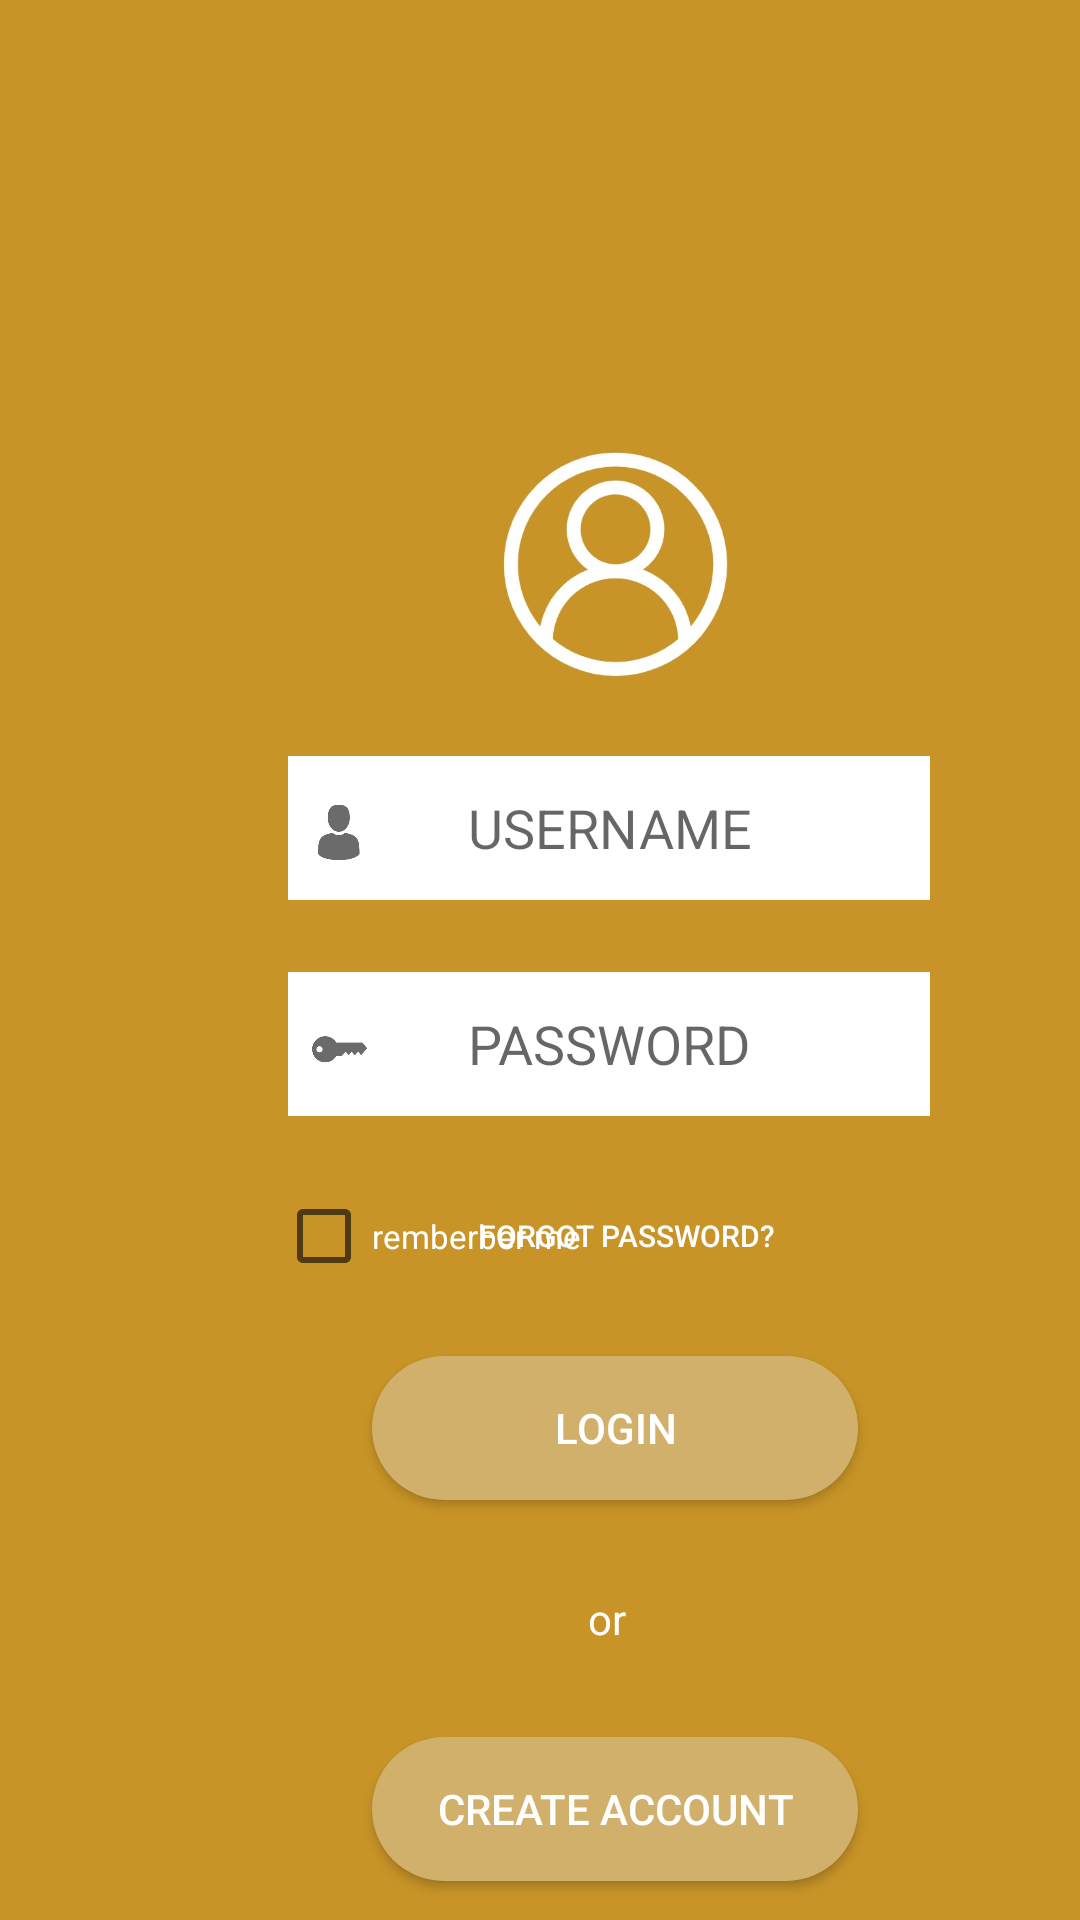

The Android layout XML behind this screen, and the referenced resources:
<!-- AndroidManifest.xml: application theme Theme.GYM69 -->
<!-- res/layout/activity_main3.xml -->
<?xml version="1.0" encoding="utf-8"?>
<androidx.constraintlayout.widget.ConstraintLayout xmlns:android="http://schemas.android.com/apk/res/android"
    xmlns:app="http://schemas.android.com/apk/res-auto"
    xmlns:tools="http://schemas.android.com/tools"
    android:layout_width="match_parent"
    android:layout_height="match_parent"
    tools:context=".MainActivity3"
    android:background="#c89427">


    <ImageView
        android:id="@+id/imageView5"
        android:layout_width="88dp"
        android:layout_height="88dp"
        android:layout_marginStart="161dp"
        android:layout_marginTop="144dp"
        android:layout_marginEnd="162dp"
        app:layout_constraintEnd_toEndOf="parent"
        app:layout_constraintHorizontal_bias="0.0"
        app:layout_constraintStart_toStartOf="parent"
        app:layout_constraintTop_toTopOf="parent"
        app:srcCompat="@drawable/n4" />

    <EditText
        android:id="@+id/editTextTextPersonName"
        android:layout_width="214dp"
        android:layout_height="48dp"
        android:layout_marginStart="96dp"
        android:layout_marginTop="20dp"
        android:background="#FFFFFF"
        android:ems="10"
        android:gravity="center"
        android:hint="USERNAME"
        android:inputType="textPersonName"
        app:layout_constraintStart_toStartOf="parent"
        app:layout_constraintTop_toBottomOf="@+id/imageView5" />

    <EditText
        android:id="@+id/editTextTextPassword"
        android:layout_width="214dp"
        android:layout_height="48dp"
        android:layout_marginStart="96dp"
        android:layout_marginTop="24dp"
        android:background="#FFFFFF"
        android:ems="10"
        android:gravity="center"
        android:hint="PASSWORD"
        app:layout_constraintStart_toStartOf="parent"
        app:layout_constraintTop_toBottomOf="@+id/editTextTextPersonName" />

    <Button
        android:id="@+id/button2"
        android:layout_width="162dp"
        android:layout_height="48dp"
        android:layout_marginStart="124dp"
        android:layout_marginTop="452dp"
        android:background="@drawable/button_d1b06b"
        android:text="Login"
        android:textColor="#ffffff"
        app:layout_constraintStart_toStartOf="parent"
        app:layout_constraintTop_toTopOf="parent" />

    <Button
        android:id="@+id/button3"
        android:layout_width="162dp"
        android:layout_height="48dp"
        android:layout_marginStart="124dp"
        android:layout_marginTop="30dp"
        android:background="@drawable/button_d1b06b"
        android:text="create account"
        android:textColor="#ffffff"
        app:layout_constraintStart_toStartOf="parent"
        app:layout_constraintTop_toBottomOf="@+id/textView" />

    <TextView
        android:id="@+id/textView"
        android:layout_width="wrap_content"
        android:layout_height="wrap_content"
        android:layout_marginStart="196dp"
        android:layout_marginTop="30dp"
        android:text="or"
        android:textColor="#ffffff"
        app:layout_constraintStart_toStartOf="parent"
        app:layout_constraintTop_toBottomOf="@+id/button2" />

    <Button
        android:id="@+id/button5"
        android:layout_width="102dp"
        android:layout_height="48dp"
        android:layout_marginTop="16dp"
        android:layout_marginEnd="100dp"
        android:background="@null"
        android:text="forgot password?"
        android:textColor="#ffffff"
        android:textSize="10dp"
        app:layout_constraintEnd_toEndOf="parent"
        app:layout_constraintTop_toBottomOf="@+id/editTextTextPassword" />

    <CheckBox
        android:id="@+id/checkbox"
        android:layout_width="102dp"
        android:layout_height="48dp"
        android:layout_marginStart="92dp"
        android:layout_marginTop="16dp"
        android:text="remberber me"
        android:textColor="#ffffff"
        android:textSize="11dp"
        app:layout_constraintStart_toStartOf="parent"
        app:layout_constraintTop_toBottomOf="@+id/editTextTextPassword" />

    <ImageView
        android:id="@+id/imageView6"
        android:layout_width="20dp"
        android:layout_height="20dp"
        app:layout_constraintBottom_toBottomOf="@+id/editTextTextPersonName"
        app:layout_constraintEnd_toEndOf="@+id/editTextTextPersonName"
        app:layout_constraintHorizontal_bias="0.036"
        app:layout_constraintStart_toStartOf="@+id/editTextTextPersonName"
        app:layout_constraintTop_toTopOf="@+id/editTextTextPersonName"
        app:layout_constraintVertical_bias="0.533"
        app:srcCompat="@drawable/n5" />

    <ImageView
        android:id="@+id/imageView8"
        android:layout_width="20dp"
        android:layout_height="15dp"
        app:layout_constraintBottom_toBottomOf="@+id/editTextTextPassword"
        app:layout_constraintEnd_toEndOf="@+id/editTextTextPassword"
        app:layout_constraintHorizontal_bias="0.036"
        app:layout_constraintStart_toStartOf="@+id/editTextTextPassword"
        app:layout_constraintTop_toTopOf="@+id/editTextTextPassword"
        app:layout_constraintVertical_bias="0.55"
        app:srcCompat="@drawable/n6" />


</androidx.constraintlayout.widget.ConstraintLayout>
<!-- resources referenced by this layout -->
<resources>
  <!-- drawable button_d1b06b (drawable) -->
  <?xml version="1.0" encoding="utf-8"?>
  <shape xmlns:android="http://schemas.android.com/apk/res/android"
      android:shape="rectangle" android:padding="10dp">
      <solid android:color="#d1b06b"/>
      <corners android:radius="30dp"/>
  </shape>
  <!-- drawable n4: jpg bitmap (drawable, 19866 bytes) -->
  <!-- drawable n5: jpg bitmap (drawable, 3650 bytes) -->
  <!-- drawable n6: jpg bitmap (drawable, 3563 bytes) -->
  <style name="Theme.GYM69" parent="Theme.MaterialComponents.DayNight.NoActionBar.Bridge">
          
          <item name="colorPrimary">@color/purple_500</item>
          <item name="colorPrimaryVariant">@color/purple_700</item>
          <item name="colorOnPrimary">@color/white</item>
          
          <item name="colorSecondary">@color/teal_200</item>
          <item name="colorSecondaryVariant">@color/teal_700</item>
          <item name="colorOnSecondary">@color/black</item>
          
          <item name="android:statusBarColor">?attr/colorPrimaryVariant</item>
          
      </style>
  <!-- not gathered from this repository: default colours our renderer supplied (Android Studio template values) -->
  <color name="purple_500">#FF6200EE</color>
  <color name="purple_700">#FF3700B3</color>
  <color name="teal_200">#FF03DAC5</color>
  <color name="teal_700">#FF018786</color>
  <color name="black">#FF000000</color>
  <color name="white">#FFFFFFFF</color>
</resources>
